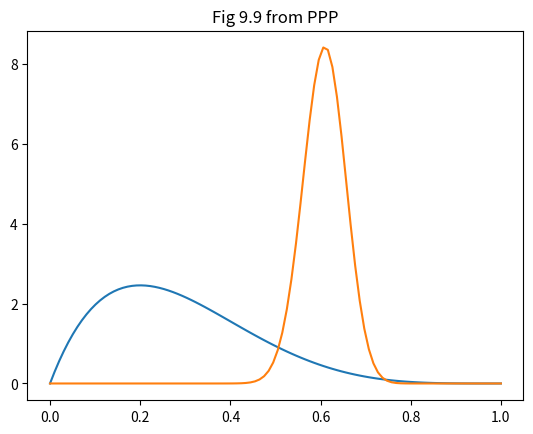

Recreate this plot in Python.
import matplotlib.pyplot as plt
import numpy as np
import scipy.stats as stats

if __name__ == "__main__":
    print("hello world")
    dist = stats.beta
    x = np.linspace(0, 1, 100)

    b_2_5 = dist.pdf(x, 2, 5)
    b_65_42 = dist.pdf(x, 65, 42)

    plt.plot(x, b_2_5, label="beta(2, 5)")
    plt.plot(x, b_65_42, label="beta(65, 42)")
    plt.title("Fig 9.9 from PPP")

    plt.show()
